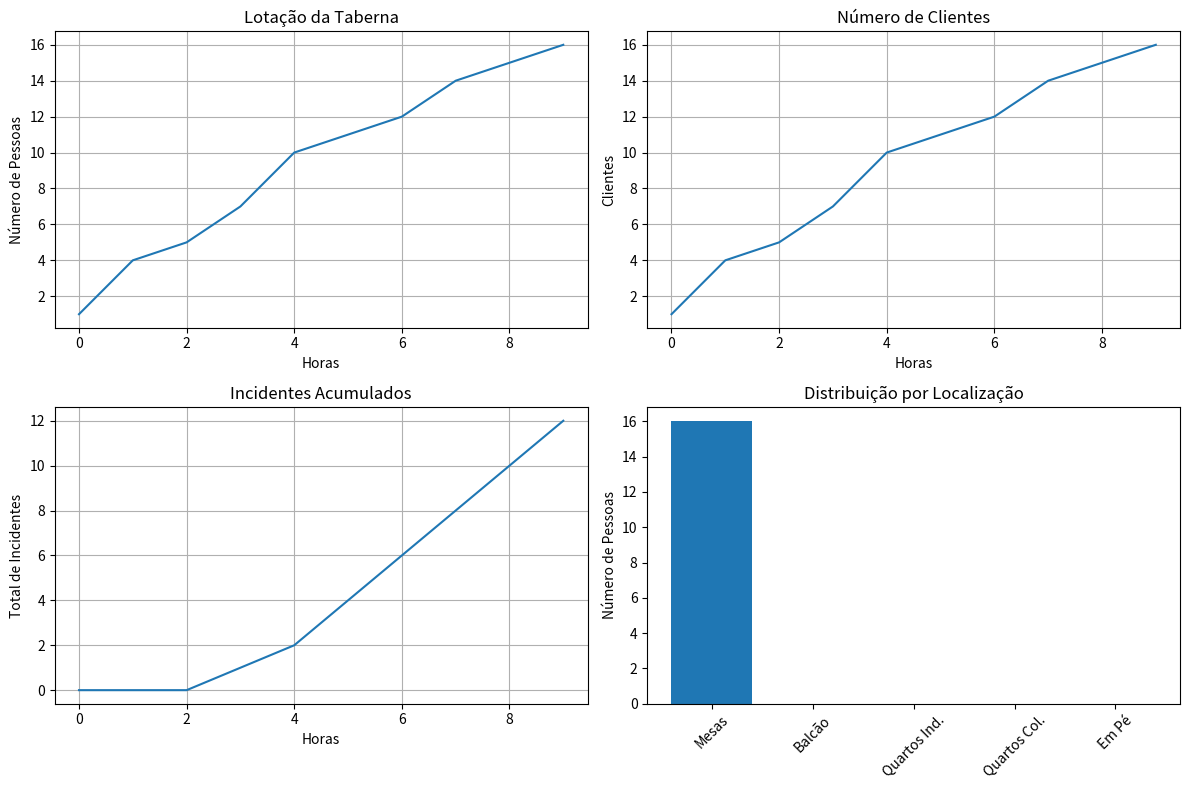

Here is the Python script that generated this plot:
import numpy as np
import matplotlib.pyplot as plt
import random
import time


class Agente:
    def __init__(self, id, tipo, genero):
        self.id = id
        self.tipo = tipo  # 'cliente', 'cozinheiro', 'atendente', 'seguranca', 'gerente'
        self.genero = genero
        self.forca = random.randint(1, 10)
        self.reflexo = random.randint(1, 10)
        self.constituicao = random.randint(1, 10)
        self.agilidade = random.randint(1, 10)
        self.velocidade = random.randint(1, 10)
        self.dinheiro = random.randint(20, 100) if tipo == "cliente" else 0
        self.nivel_alcool = 0
        self.feliz = True
        self.localizacao = None
        self.tempo_estadia = 0

    def consumir_bebida(self, tipo_bebida):
        if tipo_bebida == "alcoolica":
            self.nivel_alcool += random.uniform(0.1, 0.3)
            # Reduz atributos conforme fica bêbado
            self.reflexo = max(1, self.reflexo - 0.1)
            self.agilidade = max(1, self.agilidade - 0.1)
        else:
            self.nivel_alcool = max(0, self.nivel_alcool - 0.05)

    def esta_bebado(self):
        return self.nivel_alcool > 2.0

    def causar_confusao(self):
        return self.esta_bebado() and random.random() < 0.3

    def pode_ser_furtado(self):
        return self.dinheiro > 0 and not self.esta_bebado()


class Taberna:
    def __init__(self):
        self.horario_atual = 16  # 16:00 - início do expediente
        self.agentes = []
        self.mesas = [{"capacidade": 6, "ocupantes": []} for _ in range(6)]
        self.balcão = [None] * 12
        self.quartos_individual = [None] * 4
        self.quartos_coletivo = [[] for _ in range(4)]
        self.pessoas_em_pe = 0
        self.max_pessoas_em_pe = 8
        self.fechada = False
        self.incidentes = []

        # Menu
        self.pratos_cozinheiro1 = [
            "Feijoada",
            "Churrasco",
            "Lasanha",
            "Pizza",
            "Hambúrguer",
            "Salada",
        ]
        self.pratos_cozinheiro2 = [
            "Sushi",
            "Risotto",
            "Pasta",
            "Curry",
            "Tacos",
            "Ceviche",
        ]
        self.bebidas_alcoolicas = [
            "Cerveja",
            "Vinho",
            "Whisky",
            "Vodka",
            "Gin",
            "Rum",
            "Tequila",
        ]
        self.bebidas_nao_alcoolicas = ["Suco", "Refrigerante", "Água", "Café", "Chá"]

        # Inicializar funcionários
        self.inicializar_funcionarios()

    def inicializar_funcionarios(self):
        # Cozinheiros
        self.agentes.append(Agente(1, "cozinheiro", "homem"))
        self.agentes.append(Agente(2, "cozinheiro", "mulher"))

        # Atendentes
        for i in range(4):
            self.agentes.append(Agente(3 + i, "atendente", "mulher"))

        # Seguranças
        for i in range(2):
            self.agentes.append(Agente(7 + i, "seguranca", "homem"))

        # Gerentes (casal)
        self.agentes.append(Agente(9, "gerente", "homem"))
        self.agentes.append(Agente(10, "gerente", "mulher"))

    def calcular_lotação_atual(self):
        total = 0
        # Mesas
        for mesa in self.mesas:
            total += len(mesa["ocupantes"])
        # Balcão
        total += sum(1 for lugar in self.balcão if lugar is not None)
        # Quartos individuais
        total += sum(1 for quarto in self.quartos_individual if quarto is not None)
        # Quartos coletivos
        for quarto in self.quartos_coletivo:
            total += len(quarto)
        # Pessoas em pé
        total += self.pessoas_em_pe

        return total

    def calcular_capacidade_maxima(self):
        capacidade_mesas = sum(mesa["capacidade"] for mesa in self.mesas)
        capacidade_balcao = len(self.balcão)
        capacidade_quartos_ind = len(self.quartos_individual)
        capacidade_quartos_col = sum(4 for _ in self.quartos_coletivo)

        return (
            capacidade_mesas
            + capacidade_balcao
            + capacidade_quartos_ind
            + capacidade_quartos_col
            + self.max_pessoas_em_pe
        )

    def fluxo_clientes(self):
        """Calcula quantos clientes chegam baseado no horário"""
        hora = self.horario_atual

        if 16 <= hora <= 18:  # Início da noite
            return random.randint(1, 3)
        elif 19 <= hora <= 22:  # Pico
            return random.randint(3, 6)
        elif 23 <= hora <= 1:  # Fim de semana
            return random.randint(2, 4)
        else:  # Última hora
            return random.randint(0, 2)

    def adicionar_cliente(self):
        if self.fechada:
            return None

        capacidade_atual = self.calcular_lotação_atual()
        capacidade_maxima = self.calcular_capacidade_maxima()

        # Gerentes controlam fluxo (10% de tolerância)
        if capacidade_atual >= capacidade_maxima * 1.1:
            return None

        novo_id = len(self.agentes) + 1
        genero = random.choice(["homem", "mulher"])
        cliente = Agente(novo_id, "cliente", genero)
        self.agentes.append(cliente)

        # Tentar alocar em algum lugar
        self.alocar_cliente(cliente)

        return cliente

    def alocar_cliente(self, cliente):
        # Tentar mesa primeiro
        for mesa in self.mesas:
            if len(mesa["ocupantes"]) < mesa["capacidade"]:
                mesa["ocupantes"].append(cliente)
                cliente.localizacao = "mesa"
                return

        # Tentar balcão
        for i, lugar in enumerate(self.balcão):
            if lugar is None:
                self.balcão[i] = cliente
                cliente.localizacao = "balcao"
                return

        # Tentar quarto individual
        for i, quarto in enumerate(self.quartos_individual):
            if quarto is None:
                self.quartos_individual[i] = cliente
                cliente.localizacao = "quarto_individual"
                return

        # Tentar quarto coletivo
        for quarto in self.quartos_coletivo:
            if len(quarto) < 4:
                quarto.append(cliente)
                cliente.localizacao = "quarto_coletivo"
                return

        # Ficar em pé
        if self.pessoas_em_pe < self.max_pessoas_em_pe:
            self.pessoas_em_pe += 1
            cliente.localizacao = "em_pe"

    def simular_consumo(self):
        for agente in self.agentes:
            if agente.tipo == "cliente":
                # Clientes consomem bebidas
                if random.random() < 0.6:  # 60% de chance de consumir
                    tipo_bebida = random.choice(["alcoolica", "nao_alcoolica"])
                    if tipo_bebida == "alcoolica":
                        custo = random.randint(5, 20)
                    else:
                        custo = random.randint(2, 8)

                    if agente.dinheiro >= custo:
                        agente.dinheiro -= custo
                        agente.consumir_bebida(tipo_bebida)

    def verificar_incidentes(self):
        clientes = [a for a in self.agentes if a.tipo == "cliente"]

        for cliente in clientes:
            # Verificar se causa confusão
            if cliente.causar_confusao():
                self.incidentes.append(f"Cliente {cliente.id} causou confusão!")
                # Seguranças intervêm
                segurancas = [a for a in self.agentes if a.tipo == "seguranca"]
                if segurancas:
                    seguranca = random.choice(segurancas)
                    if seguranca.forca > cliente.forca * 0.7:
                        self.expulsar_cliente(cliente)
                        self.incidentes.append(
                            f"Segurança {seguranca.id} expulsou cliente {cliente.id}"
                        )

            # Tentativa de furto
            if random.random() < 0.05 and cliente.pode_ser_furtado():
                vitima = random.choice(
                    [c for c in clientes if c != cliente and c.pode_ser_furtado()]
                )
                if vitima:
                    valor_roubado = min(vitima.dinheiro, random.randint(5, 30))
                    vitima.dinheiro -= valor_roubado
                    cliente.dinheiro += valor_roubado
                    self.incidentes.append(
                        f"Cliente {cliente.id} roubou R${valor_roubado} do cliente {vitima.id}"
                    )

    def expulsar_cliente(self, cliente):
        # Remover de todas as localizações
        for mesa in self.mesas:
            if cliente in mesa["ocupantes"]:
                mesa["ocupantes"].remove(cliente)

        for i, lugar in enumerate(self.balcão):
            if lugar == cliente:
                self.balcão[i] = None

        for i, quarto in enumerate(self.quartos_individual):
            if quarto == cliente:
                self.quartos_individual[i] = None

        for quarto in self.quartos_coletivo:
            if cliente in quarto:
                quarto.remove(cliente)

        if cliente.localizacao == "em_pe":
            self.pessoas_em_pe -= 1

        self.agentes.remove(cliente)

    def avancar_horario(self):
        self.horario_atual += 1
        if self.horario_atual >= 24:
            self.horario_atual = 0

        # Fechar às 2h
        if self.horario_atual == 2:
            self.fechada = True

        # Atualizar tempo de estadia dos clientes
        for agente in self.agentes:
            if agente.tipo == "cliente":
                agente.tempo_estadia += 1
                # Clientes podem sair voluntariamente
                if agente.tempo_estadia > random.randint(2, 6):
                    if random.random() < 0.3:
                        self.expulsar_cliente(agente)


class Simulador:
    def __init__(self):
        self.taberna = Taberna()
        self.historico_lotacao = []
        self.historico_clientes = []
        self.historico_incidentes = []

    def executar_simulacao(self, horas=10):
        print("Iniciando simulação da Taberna...")

        for passo in range(horas):
            hora_atual = (self.taberna.horario_atual + passo) % 24

            print(f"\n--- Hora: {hora_atual:02d}:00 ---")

            # Fluxo de clientes
            if not self.taberna.fechada:
                novos_clientes = self.taberna.fluxo_clientes()
                for _ in range(novos_clientes):
                    self.taberna.adicionar_cliente()

            # Simular consumo
            self.taberna.simular_consumo()

            # Verificar incidentes
            self.taberna.verificar_incidentes()

            # Coletar estatísticas
            lotacao_atual = self.taberna.calcular_lotação_atual()
            num_clientes = len([a for a in self.taberna.agentes if a.tipo == "cliente"])

            self.historico_lotacao.append(lotacao_atual)
            self.historico_clientes.append(num_clientes)
            self.historico_incidentes.append(len(self.taberna.incidentes))

            print(f"Clientes na taberna: {num_clientes}")
            print(f"Lotacao atual: {lotacao_atual}")
            print(f"Incidentes hoje: {len(self.taberna.incidentes)}")

            # Mostrar últimos incidentes
            if self.taberna.incidentes[-3:]:
                print("Últimos incidentes:")
                for incidente in self.taberna.incidentes[-3:]:
                    print(f"  - {incidente}")

            time.sleep(0.5)

    def plotar_resultados(self):
        fig, ((ax1, ax2), (ax3, ax4)) = plt.subplots(2, 2, figsize=(12, 8))

        # Gráfico de lotação
        ax1.plot(self.historico_lotacao)
        ax1.set_title("Lotação da Taberna")
        ax1.set_xlabel("Horas")
        ax1.set_ylabel("Número de Pessoas")
        ax1.grid(True)

        # Gráfico de clientes
        ax2.plot(self.historico_clientes)
        ax2.set_title("Número de Clientes")
        ax2.set_xlabel("Horas")
        ax2.set_ylabel("Clientes")
        ax2.grid(True)

        # Gráfico de incidentes acumulados
        ax3.plot(np.cumsum(self.historico_incidentes))
        ax3.set_title("Incidentes Acumulados")
        ax3.set_xlabel("Horas")
        ax3.set_ylabel("Total de Incidentes")
        ax3.grid(True)

        # Distribuição de localizações
        locais = ["Mesas", "Balcão", "Quartos Ind.", "Quartos Col.", "Em Pé"]
        contagem = [
            sum(len(mesa["ocupantes"]) for mesa in self.taberna.mesas),
            sum(1 for lugar in self.taberna.balcão if lugar is not None),
            sum(1 for quarto in self.taberna.quartos_individual if quarto is not None),
            sum(len(quarto) for quarto in self.taberna.quartos_coletivo),
            self.taberna.pessoas_em_pe,
        ]

        ax4.bar(locais, contagem)
        ax4.set_title("Distribuição por Localização")
        ax4.set_ylabel("Número de Pessoas")
        plt.xticks(rotation=45)

        plt.tight_layout()
        plt.show()


# Exemplo de uso
if __name__ == "__main__":
    simulador = Simulador()
    simulador.executar_simulacao(horas=10)
    simulador.plotar_resultados()

    # Mostrar estatísticas finais
    print("\n=== ESTATÍSTICAS FINAIS ===")
    print(f"Total de incidentes: {len(simulador.taberna.incidentes)}")
    print(f"Máxima lotação: {max(simulador.historico_lotacao)}")
    print(f"Clientes atendidos: {sum(simulador.historico_clientes)}")
